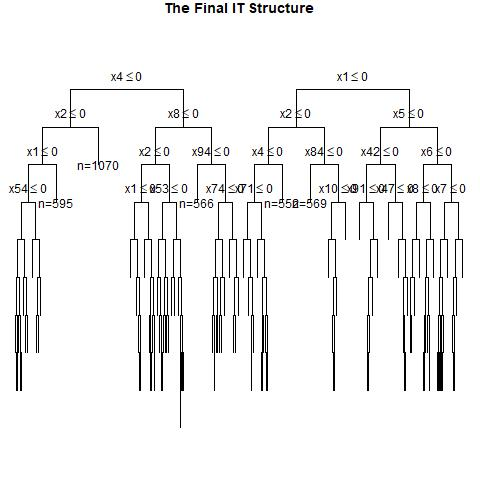

The table this chart was drawn from, first rows:
, x1, x2, x3, x4, x5, x6, x7, x8, x9, x10, x11, x12, x13, x14, x15, x16, x17, x18, x19, x20, x21, x22, x23
1, 0, 0, 1, 1, 0, 1, 1, 0, 1, 0, 1, 1, 1, 1, 0, 1, 0, 1, 1, 0, 0, 0, 1
2, 1, 1, 0, 0, 1, 1, 1, 1, 1, 1, 0, 0, 1, 1, 0, 0, 0, 1, 1, 1, 0, 1, 1
3, 1, 0, 1, 1, 0, 1, 0, 0, 0, 1, 0, 1, 0, 0, 1, 0, 0, 1, 0, 1, 1, 0, 1
4, 0, 0, 0, 1, 0, 1, 0, 1, 0, 0, 1, 0, 0, 0, 1, 0, 1, 1, 1, 0, 1, 0, 0
5, 0, 0, 0, 1, 1, 1, 1, 1, 0, 0, 0, 0, 0, 0, 0, 1, 0, 1, 0, 0, 1, 1, 1
6, 0, 1, 1, 1, 0, 1, 1, 0, 1, 0, 0, 1, 0, 0, 0, 0, 0, 0, 1, 0, 1, 0, 1
7, 0, 0, 0, 0, 0, 1, 1, 0, 1, 0, 0, 1, 0, 0, 0, 1, 0, 1, 1, 1, 1, 1, 0
8, 1, 0, 0, 1, 1, 0, 1, 0, 0, 0, 0, 0, 1, 0, 0, 1, 1, 1, 0, 1, 0, 1, 1
9, 1, 0, 0, 0, 0, 1, 0, 1, 1, 1, 0, 0, 1, 0, 1, 0, 0, 1, 1, 1, 1, 1, 1
10, 1, 0, 0, 0, 1, 1, 0, 0, 0, 1, 0, 0, 0, 1, 0, 0, 1, 1, 1, 1, 1, 1, 1
11, 1, 0, 0, 0, 1, 0, 0, 1, 1, 0, 1, 0, 1, 0, 0, 0, 1, 1, 1, 0, 1, 0, 1
12, 1, 0, 1, 1, 0, 0, 0, 0, 0, 0, 0, 1, 1, 1, 0, 0, 0, 0, 1, 1, 1, 0, 1
13, 1, 0, 0, 1, 1, 0, 0, 0, 1, 0, 0, 0, 0, 1, 0, 1, 1, 1, 0, 1, 1, 0, 1
14, 1, 0, 1, 0, 0, 1, 1, 0, 1, 0, 0, 1, 0, 1, 1, 0, 1, 1, 0, 0, 0, 0, 0
15, 0, 0, 0, 0, 1, 1, 0, 0, 0, 1, 1, 0, 0, 1, 0, 1, 1, 0, 1, 0, 0, 0, 1
16, 0, 0, 1, 0, 1, 0, 0, 0, 0, 1, 0, 0, 0, 0, 1, 0, 0, 1, 1, 1, 0, 0, 0
17, 0, 1, 1, 0, 1, 1, 0, 1, 1, 0, 1, 1, 0, 0, 0, 1, 1, 1, 0, 1, 0, 1, 0
18, 1, 0, 1, 1, 1, 0, 1, 0, 1, 1, 0, 0, 0, 0, 0, 0, 0, 1, 0, 1, 1, 1, 1
19, 0, 1, 0, 1, 0, 0, 0, 0, 0, 1, 0, 0, 0, 0, 0, 0, 0, 1, 1, 0, 1, 1, 0
20, 1, 0, 1, 0, 0, 1, 0, 1, 0, 0, 1, 0, 1, 1, 1, 0, 0, 1, 1, 0, 0, 1, 1
21, 0, 1, 0, 0, 1, 1, 0, 0, 0, 0, 1, 1, 1, 0, 0, 1, 0, 1, 0, 0, 1, 1, 0
22, 1, 0, 0, 0, 0, 1, 0, 0, 0, 0, 1, 0, 1, 1, 0, 1, 1, 0, 0, 0, 0, 0, 1
23, 0, 1, 0, 1, 0, 1, 1, 0, 0, 0, 0, 1, 1, 0, 0, 1, 0, 1, 1, 1, 0, 1, 0
24, 0, 0, 0, 0, 1, 0, 0, 0, 0, 1, 1, 0, 1, 1, 1, 1, 0, 1, 1, 0, 0, 1, 0
25, 0, 1, 1, 1, 0, 0, 0, 1, 0, 1, 1, 0, 0, 0, 1, 0, 0, 1, 0, 1, 1, 0, 1
26, 0, 0, 0, 0, 1, 1, 0, 0, 0, 1, 1, 1, 0, 0, 1, 0, 0, 0, 0, 1, 0, 0, 0
27, 1, 1, 0, 1, 1, 0, 0, 1, 1, 1, 0, 1, 0, 1, 1, 1, 1, 0, 0, 0, 1, 0, 0
28, 0, 1, 0, 1, 0, 1, 0, 1, 1, 1, 1, 0, 1, 0, 1, 0, 1, 1, 1, 1, 0, 1, 1
29, 0, 1, 0, 0, 0, 0, 1, 0, 1, 1, 1, 1, 0, 0, 1, 1, 0, 1, 1, 0, 0, 0, 0
30, 0, 0, 1, 1, 1, 1, 0, 1, 0, 1, 1, 1, 1, 0, 1, 1, 0, 1, 0, 1, 0, 0, 1
31, 0, 1, 0, 0, 0, 1, 1, 1, 0, 1, 1, 0, 0, 0, 0, 1, 1, 1, 1, 0, 0, 1, 0
32, 0, 1, 0, 0, 0, 1, 1, 1, 0, 1, 0, 1, 1, 1, 1, 0, 1, 1, 1, 0, 1, 0, 0
33, 0, 1, 0, 0, 0, 0, 0, 0, 1, 0, 1, 0, 1, 1, 0, 1, 0, 1, 1, 1, 1, 1, 0
34, 1, 0, 0, 1, 1, 1, 1, 0, 1, 1, 0, 0, 1, 0, 0, 0, 1, 0, 1, 1, 0, 0, 1
35, 1, 1, 1, 0, 0, 1, 1, 1, 0, 1, 0, 1, 0, 0, 1, 1, 1, 0, 0, 1, 1, 0, 1
36, 0, 0, 0, 1, 0, 0, 1, 1, 0, 0, 0, 1, 0, 1, 1, 1, 0, 1, 0, 0, 1, 0, 0
37, 0, 0, 1, 0, 1, 0, 1, 1, 1, 0, 1, 0, 0, 1, 1, 0, 0, 0, 1, 0, 1, 0, 0
38, 0, 0, 1, 0, 1, 1, 0, 1, 1, 1, 0, 0, 1, 0, 0, 1, 1, 0, 1, 1, 1, 1, 1
39, 0, 1, 1, 1, 0, 0, 0, 0, 0, 0, 1, 1, 1, 0, 0, 1, 0, 0, 0, 0, 0, 1, 0
40, 1, 1, 1, 1, 1, 0, 0, 1, 0, 1, 1, 0, 1, 0, 1, 1, 0, 0, 1, 0, 0, 1, 1
41, 1, 0, 0, 0, 0, 1, 0, 0, 0, 0, 1, 1, 0, 1, 0, 0, 0, 0, 1, 0, 1, 1, 0
42, 1, 1, 1, 0, 1, 1, 1, 1, 0, 1, 0, 1, 1, 1, 1, 0, 0, 1, 1, 0, 0, 0, 0
43, 0, 1, 1, 1, 1, 0, 0, 1, 1, 1, 0, 1, 0, 0, 1, 0, 0, 0, 1, 1, 0, 1, 0
44, 0, 1, 0, 0, 1, 0, 0, 0, 1, 0, 1, 1, 0, 0, 0, 0, 1, 1, 1, 1, 0, 1, 1
45, 0, 1, 0, 0, 1, 1, 0, 1, 0, 1, 0, 1, 1, 1, 0, 1, 1, 1, 1, 1, 0, 1, 1
46, 1, 0, 1, 1, 1, 1, 1, 1, 1, 1, 0, 1, 1, 0, 0, 0, 1, 0, 0, 0, 0, 1, 1
47, 1, 0, 1, 1, 0, 1, 0, 1, 0, 0, 0, 0, 0, 1, 0, 0, 0, 1, 0, 1, 0, 0, 0
48, 0, 0, 1, 0, 1, 1, 0, 0, 0, 1, 0, 0, 1, 1, 0, 0, 1, 1, 0, 0, 1, 0, 0
49, 0, 1, 0, 1, 0, 0, 0, 0, 0, 1, 1, 1, 1, 0, 0, 0, 1, 0, 1, 1, 0, 1, 0
50, 0, 0, 0, 0, 0, 1, 1, 0, 0, 0, 1, 1, 1, 0, 0, 1, 0, 0, 1, 1, 0, 1, 1
51, 0, 1, 1, 1, 0, 0, 1, 0, 0, 0, 1, 0, 1, 1, 1, 1, 0, 1, 1, 1, 1, 1, 1
52, 0, 1, 0, 0, 1, 0, 1, 0, 0, 0, 1, 1, 1, 0, 1, 1, 0, 0, 0, 1, 0, 1, 0
53, 1, 0, 0, 0, 1, 0, 1, 1, 1, 0, 1, 1, 0, 0, 1, 0, 1, 0, 0, 1, 0, 0, 0
54, 1, 0, 1, 0, 0, 1, 0, 1, 1, 0, 1, 0, 0, 0, 1, 1, 1, 0, 1, 1, 1, 0, 0
55, 1, 1, 0, 0, 0, 1, 1, 0, 0, 0, 1, 0, 0, 0, 1, 0, 0, 0, 1, 0, 1, 0, 1
56, 0, 0, 0, 0, 1, 0, 1, 1, 0, 0, 0, 1, 0, 0, 1, 0, 1, 1, 0, 1, 1, 0, 1
57, 0, 0, 1, 1, 1, 0, 1, 0, 1, 0, 0, 1, 0, 1, 0, 1, 0, 1, 0, 0, 0, 0, 0
58, 1, 1, 1, 0, 0, 0, 0, 0, 1, 0, 1, 1, 1, 1, 1, 0, 1, 1, 1, 1, 0, 1, 0
59, 0, 0, 0, 0, 1, 0, 0, 0, 1, 0, 0, 0, 0, 0, 0, 1, 0, 0, 0, 1, 0, 0, 0
60, 0, 0, 0, 0, 0, 0, 0, 1, 1, 1, 0, 0, 1, 0, 0, 1, 0, 0, 0, 0, 1, 1, 0
... 940 more rows
